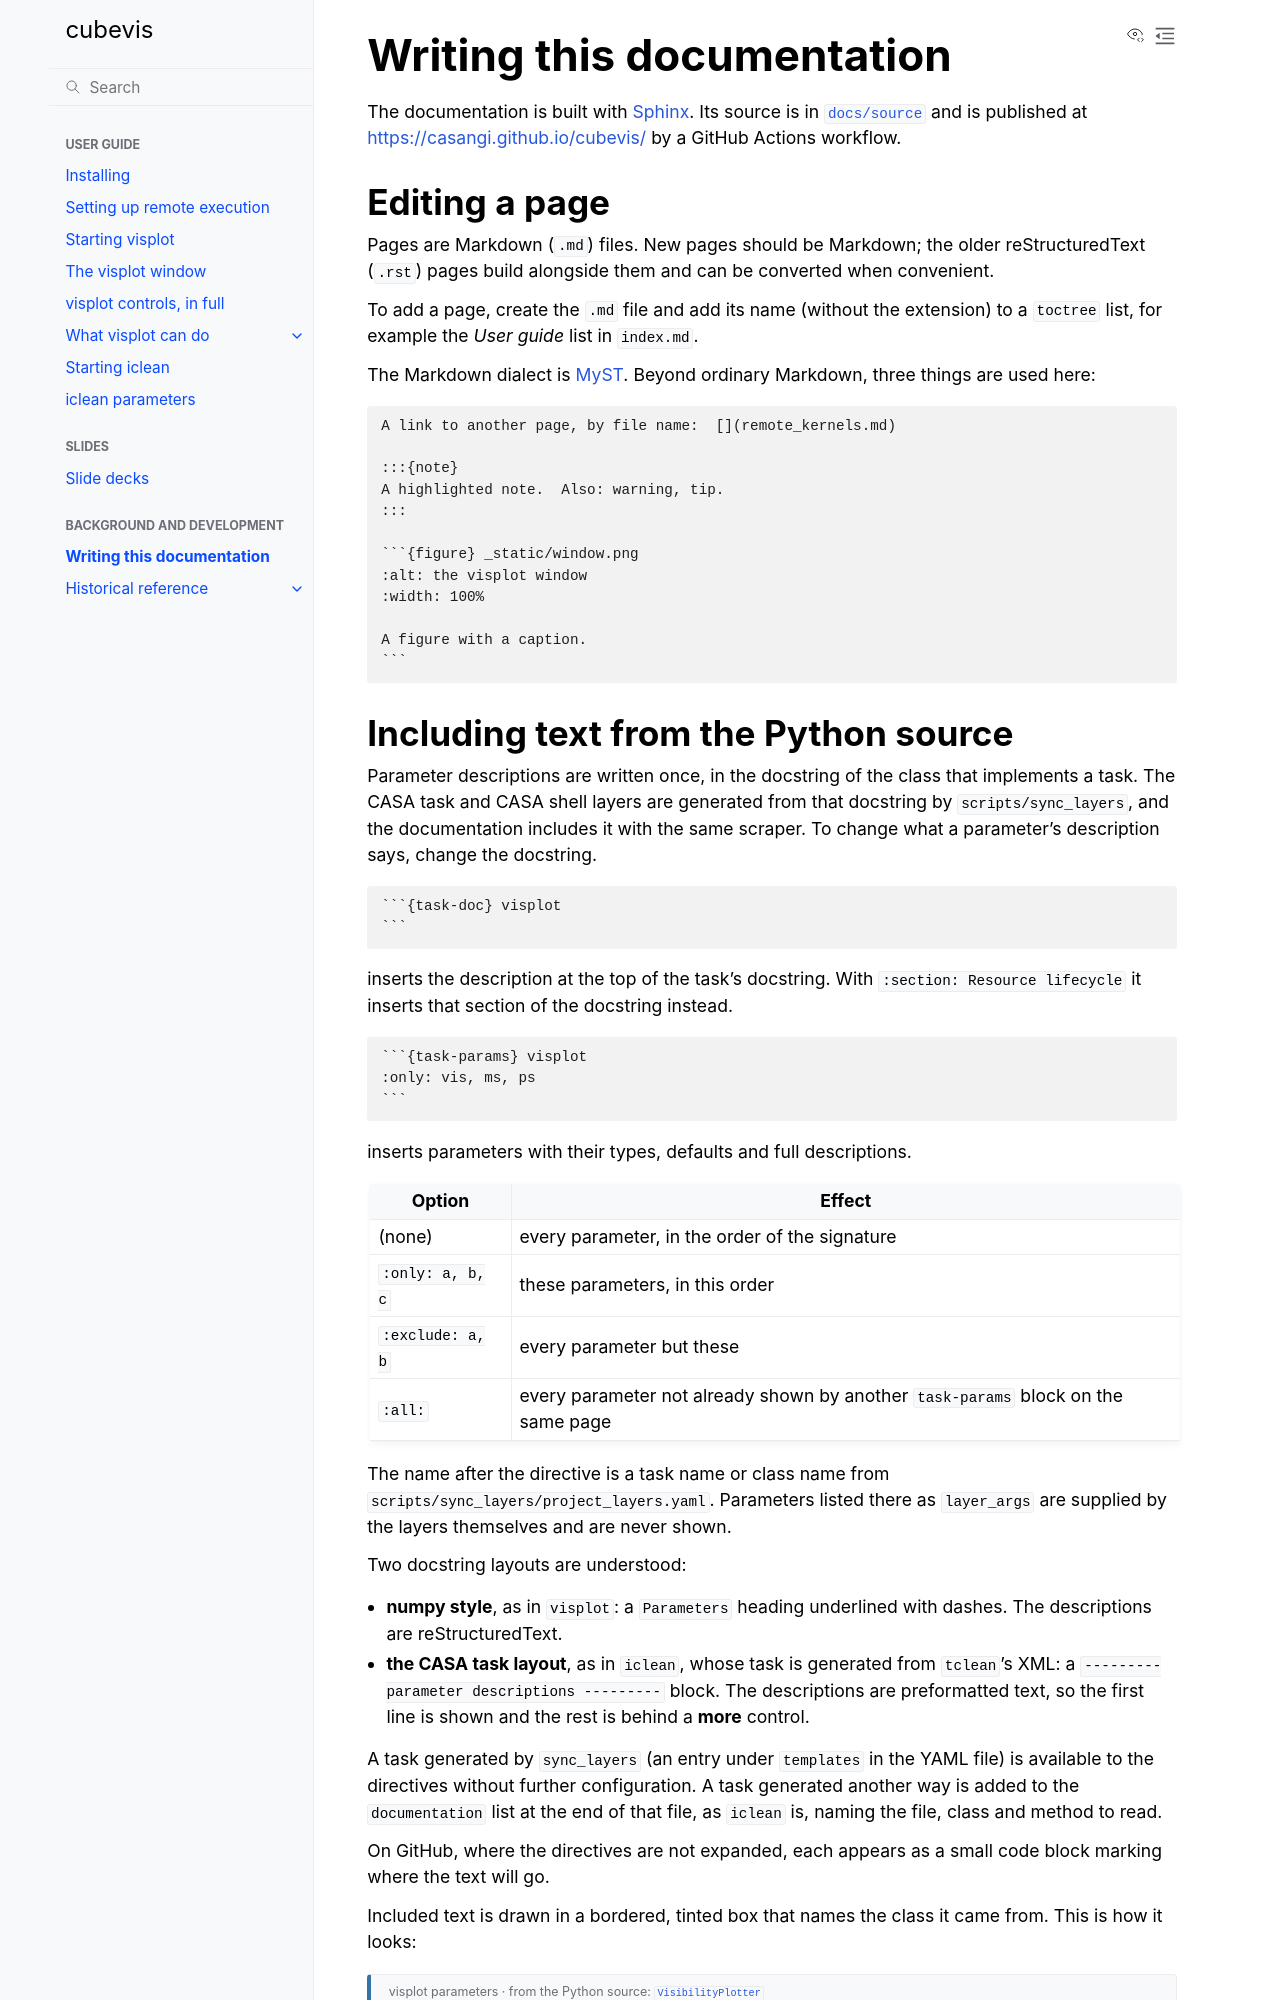

repository: casangi/cubevis · page: contributing.html · generator: sphinx

# Writing this documentation

The documentation is built with [Sphinx](https://www.sphinx-doc.org). Its
source is in [`docs/source`](https://github.com/casangi/cubevis/tree/main/docs/source)
and is published at <https://casangi.github.io/cubevis/> by a GitHub
Actions workflow.

## Editing a page

Pages are Markdown (`.md`) files. New pages should be Markdown; the older
reStructuredText (`.rst`) pages build alongside them and can be converted
when convenient.

To add a page, create the `.md` file and add its name (without the
extension) to a `toctree` list, for example the *User guide* list in
`index.md`.

The Markdown dialect is [MyST](https://myst-parser.readthedocs.io). Beyond
ordinary Markdown, three things are used here:

````markdown
A link to another page, by file name:  [](remote_kernels.md)

:::{note}
A highlighted note.  Also: warning, tip.
:::

```{figure} _static/window.png
:alt: the visplot window
:width: 100%

A figure with a caption.
```
````
